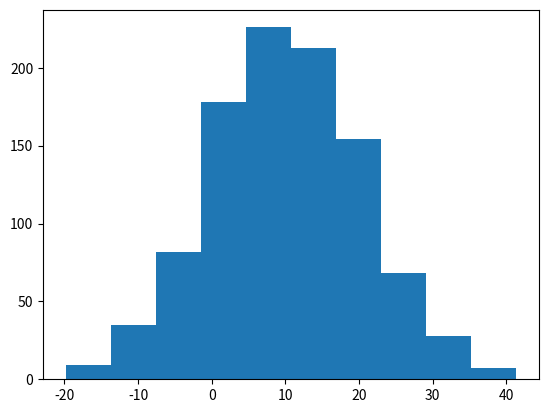

Source code (Python):
import matplotlib.pyplot as plt
import numpy as np

# 平均10、標準偏差10の正規乱数を100件生成
x = np.random.normal(10,10,1000)

plt.hist(x)

plt.show()
